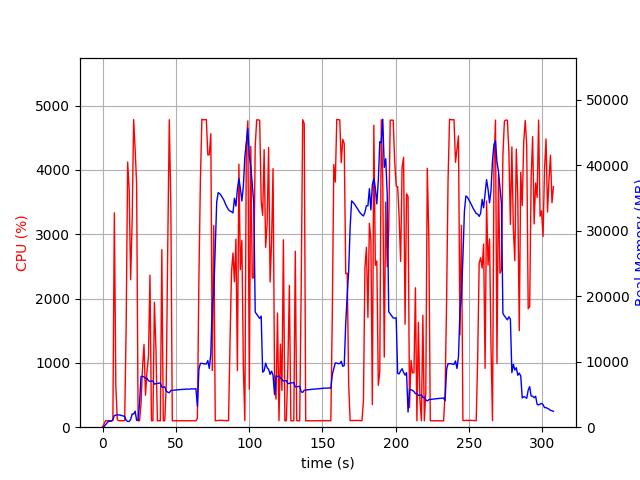

The file beside this chart, header and first rows:
elapsed_time, nproc, cpu, mem_real, mem_virtual
3.9577484130859375e-05, 1, 0.0, 7.66, 3185
1.006, 1, 48.7, 93.82, 769.3
2.012, 1, 99.4, 363.8, 1893
3.019, 1, 99.3, 623.8, 3173
4.026, 1, 100.3, 905.8, 3173
5.032, 1, 100.4, 922.8, 2661
6.039, 1, 100.3, 922.8, 2661
7.045, 1, 102.4, 1157, 6627
8.052, 1, 3333, 1766, 7330
9.06, 1, 638.8, 1848, 7443
10.07, 1, 115.2, 1883, 7547
11.07, 1, 101.3, 1866, 7547
12.08, 1, 102.3, 1846, 7547
13.09, 1, 100.3, 1769, 7547
14.09, 1, 102.3, 1714, 7547
15.1, 1, 102.2, 1641, 7547
16.11, 1, 1576, 1056, 7619
17.13, 1, 4120, 883.8, 7619
18.15, 1, 3700, 884.6, 7619
19.17, 1, 2294, 1169, 8317
20.2, 1, 3217, 2015, 8317
21.22, 1, 4783, 2004, 8317
22.24, 1, 4319, 2448, 8317
23.25, 1, 3777, 1049, 9341
24.25, 1, 100.3, 1043, 9341
25.26, 1, 100.3, 3833, 20951
26.27, 1, 375.0, 7786, 21034
27.28, 1, 935.4, 7726, 21034
28.28, 1, 1287, 7694, 21034
29.29, 1, 497.7, 7422, 21034
30.33, 1, 866.6, 7476, 21034
31.33, 1, 1100, 7093, 21034
32.34, 1, 2364, 6995, 21034
33.35, 1, 99.3, 7029, 21034
34.36, 1, 101.3, 7069, 21034
35.36, 1, 1943, 6570, 21034
36.4, 1, 1233, 6642, 21034
37.41, 1, 99.3, 6684, 21034
38.41, 1, 101.3, 6724, 21034
39.42, 1, 100.3, 6760, 21034
40.43, 1, 2760, 6083, 21034
41.43, 1, 99.3, 6125, 21034
42.44, 1, 100.3, 6168, 21034
43.45, 1, 661.6, 5513, 21034
44.48, 1, 2829, 5347, 21034
45.53, 1, 4781, 5255, 21034
46.57, 1, 3468, 5594, 21096
47.57, 1, 99.3, 5620, 21096
48.58, 1, 100.3, 5648, 21096
49.59, 1, 100.3, 5674, 21096
50.6, 1, 100.3, 5692, 21096
51.6, 1, 100.3, 5718, 21096
52.61, 1, 100.3, 5728, 21096
53.62, 1, 99.2, 5754, 21096
54.62, 1, 101.3, 5774, 21096
55.63, 1, 99.3, 5781, 21096
56.64, 1, 101.2, 5807, 21096
57.65, 1, 100.3, 5818, 21096
58.65, 1, 100.3, 5803, 21096
59.66, 1, 100.3, 5831, 21096
... 245 more rows
